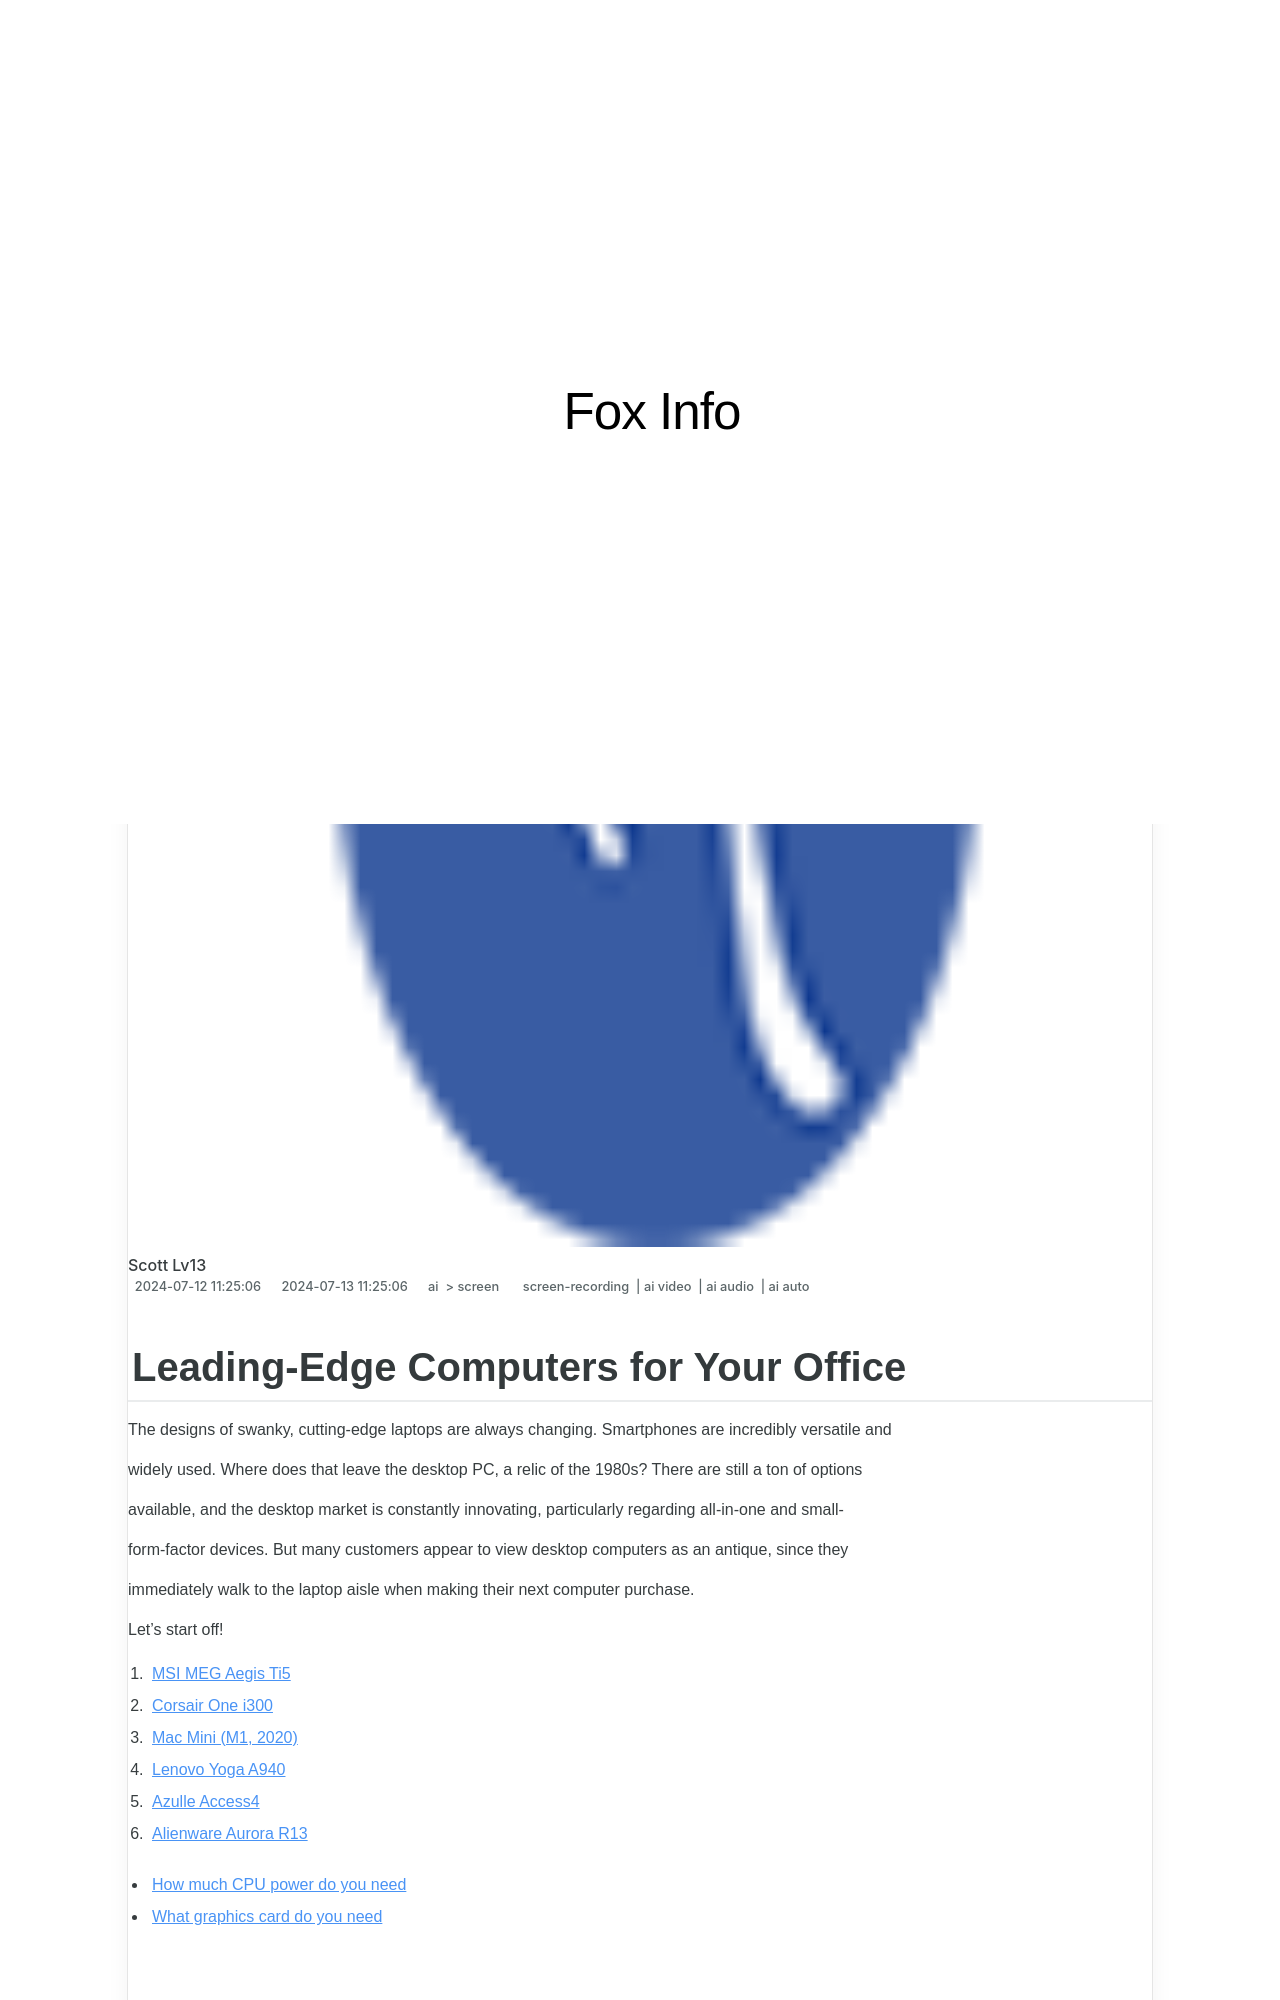

repository: techidaily/site-fox-info · page: new-leading-edge-computers-for-your-office-for-2024/index.html · generator: jekyll

---
title: "\"[New] Leading-Edge Computers for Your Office for 2024\""
date: 2024-06-20 10:28:21
updated: 2024-06-21 12:23:45
tags: 
  - screen-recording
  - ai video
  - ai audio
  - ai auto
categories: 
  - ai
  - screen
description: "\"This Article Describes [New] Leading-Edge Computers for Your Office for 2024\""
excerpt: "\"This Article Describes [New] Leading-Edge Computers for Your Office for 2024\""
keywords: "\"Office Tech Leaders,Edge Computing Perks,Top Office Gadgets,High-Tech Office Tools,Cutting-Edge Computers,Premium Office Systems,Innovative PCs for Workspaces\""
thumbnail: https://thmb.techidaily.com/eb5fe9623ef8001592b893ca9dc19a617df53079daa5a9aa99a5d5766cabadbb.jpg
---

## Leading-Edge Computers for Your Office

The designs of swanky, cutting-edge laptops are always changing. Smartphones are incredibly versatile and

widely used. Where does that leave the desktop PC, a relic of the 1980s? There are still a ton of options

available, and the desktop market is constantly innovating, particularly regarding all-in-one and small-

form-factor devices. But many customers appear to view desktop computers as an antique, since they

immediately walk to the laptop aisle when making their next computer purchase.

Let’s start off!

1. [MSI MEG Aegis Ti5](#part2-1)
2. [Corsair One i300](#part2-2)
3. [Mac Mini (M1, 2020)](#part2-3)
4. [Lenovo Yoga A940](#part2-4)
5. [Azulle Access4](#part2-5)
6. [Alienware Aurora R13](#part2-6)

* [How much CPU power do you need](#part3)
* [What graphics card do you need](#part4)

## Part 1\. How much does a desktop cost?

The value the desktop offers are among its most attractive claims. With desktop PCs and their components,

your money just goes further. Instead of spending $600 on a laptop with a capable Intel Core i5 processor, you could spend the same amount of money on a desktop with a Core i7 CPU and perhaps even room for a

dedicated graphics card.

For very light labor and display-signage activities, entire micro-PCs are available for about $300, while perfectly functional small towers are available for between $300 and $600\. Starting at about $600, gaming desktops with discrete graphics cards are available. All-in-one desktops, which include the display and all of the computer hardware in a single unit, are also available and start at about $450.

With desktops, you don't run some of the same risks that you would with a laptop of comparable price. For

basic computing, a $250 Black Friday deal or a heavily discounted used desktop could work just fine, and you

wouldn't have to worry about the cheap materials wearing out the way you could with a laptop of a comparable price. The whims of daily commuting and the sporadic drop from a coffee table would befall that

cheap laptop. However, the desktop would have to remain stationary and continue to function.

Business workstations, blinged-out gaming rigs, and exquisitely constructed all-in-one PCs that cost several

thousand dollars are available at the top of the market. A $3,000 gaming tower will not only provide enormous

computational capability for today, but it should also have so much room for growth and upgradeability that it will have a considerably longer useful life than any laptop. And that's before you even explore the wacky world of custom PCs, which includes paint jobs that rival those on automobiles, liquid cooling, and extravagant

lighting and wiring.

Business PCs that are IT-manageable and security-conscious—the majority of which are now produced by Dell, HP, and Lenovo—have their own price dynamics and generally cost more. This is due to their expensive

warranty or maintenance packages as well as the potential addition of enterprise-specific silicon with a

manageability or security focus. Sometimes, a portion of the price premium for business desktops reflects the

PC manufacturer's promise to keep extra parts and upgrades in stock for that model of computers for a specific amount of time in the future. As a result, IT professionals may rely on being able to maintain a fleet of a specific business machine for that period.
